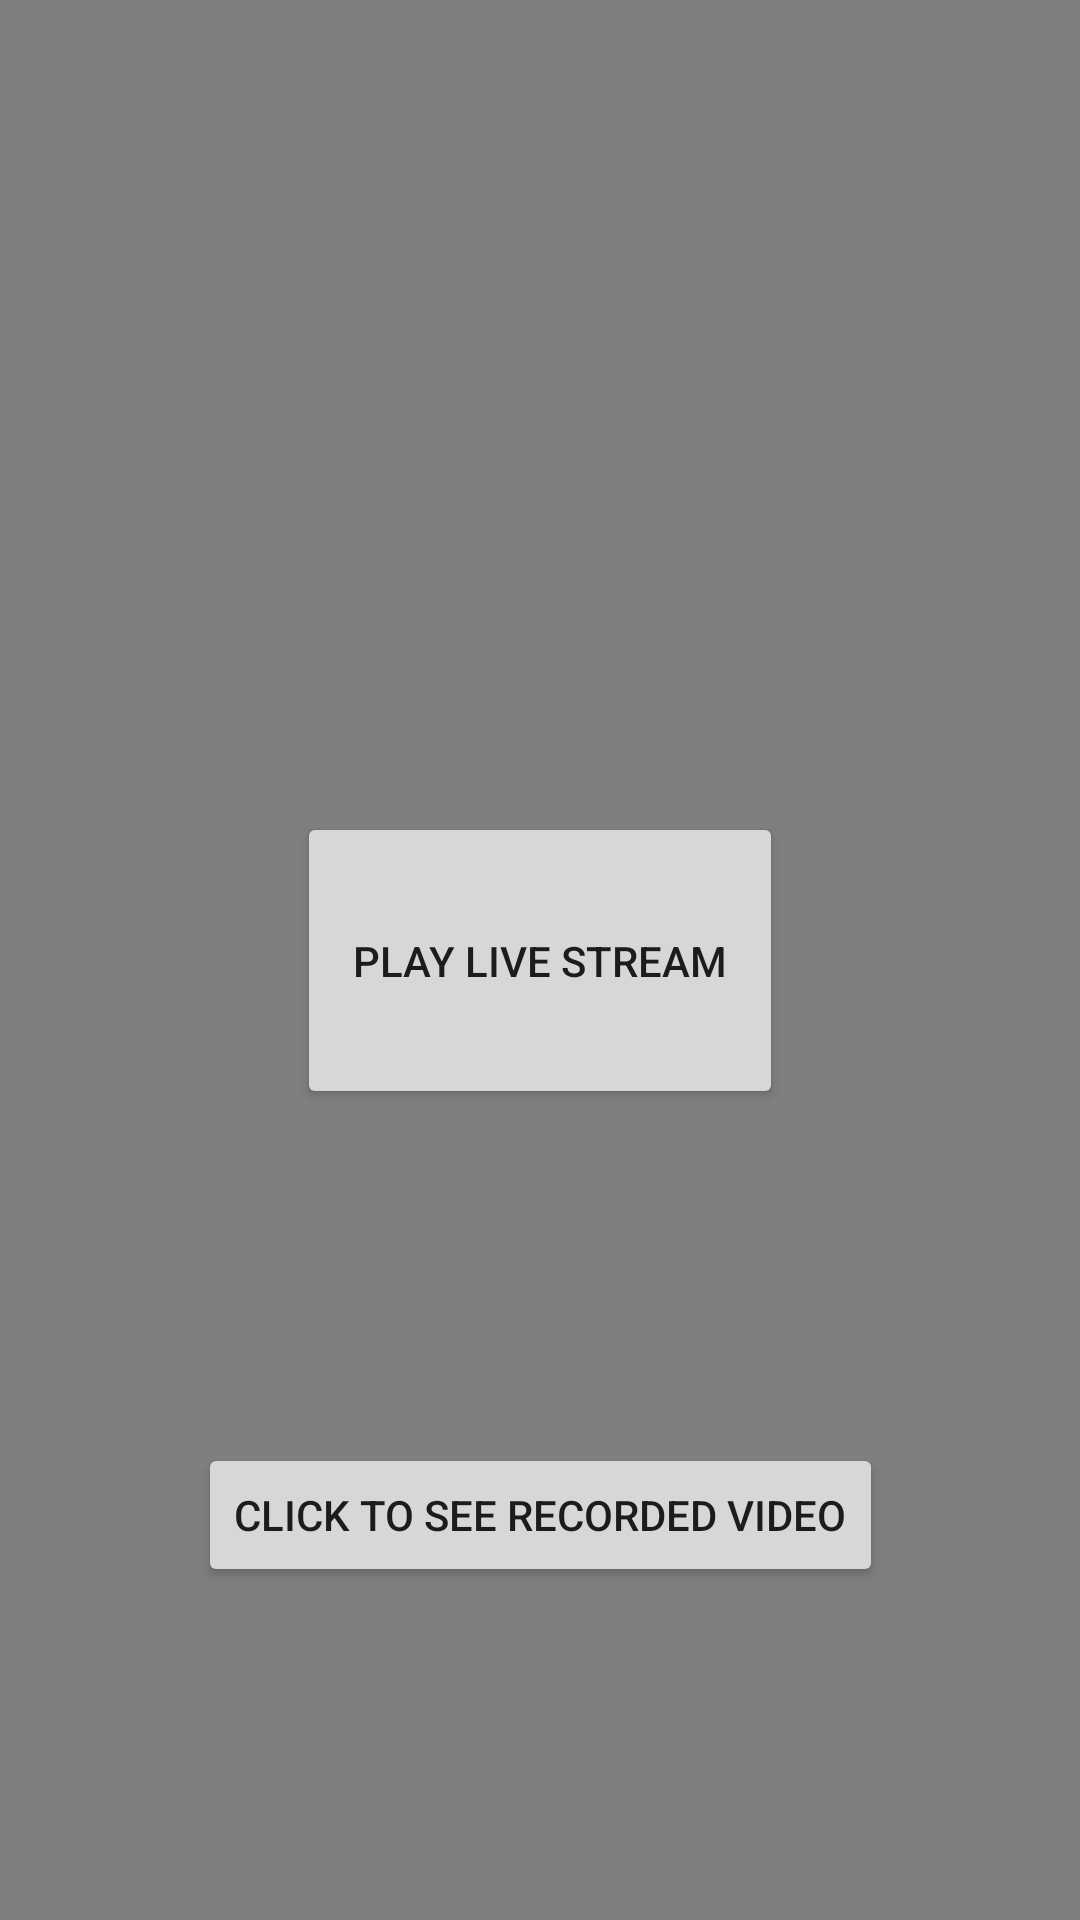

Android layout source for this screen:
<!-- AndroidManifest.xml: application theme Theme.49er -->
<!-- res/layout/activity_camera.xml -->
<?xml version="1.0" encoding="utf-8"?>
<androidx.constraintlayout.widget.ConstraintLayout xmlns:android="http://schemas.android.com/apk/res/android"
    xmlns:app="http://schemas.android.com/apk/res-auto"
    xmlns:tools="http://schemas.android.com/tools"
    android:layout_width="match_parent"
    android:layout_height="match_parent"
    tools:context=".CameraActivity">

    <WebView
        android:id="@+id/webView"
        android:layout_width="match_parent"
        android:layout_height="match_parent"
        app:layout_constraintEnd_toEndOf="parent"
        app:layout_constraintHorizontal_bias="0.0"
        app:layout_constraintStart_toStartOf="parent"
        tools:layout_editor_absoluteY="0dp">

    </WebView>

    <Button
        android:id="@+id/button7"
        android:layout_width="162dp"
        android:layout_height="99dp"
        android:text="Play Live Stream"
        app:layout_constraintBottom_toBottomOf="parent"
        app:layout_constraintEnd_toEndOf="parent"
        app:layout_constraintStart_toStartOf="parent"
        app:layout_constraintTop_toTopOf="parent" />
    <Button
        android:id="@+id/video"
        android:layout_width="wrap_content"
        android:layout_height="wrap_content"
        android:text="Click to see Recorded Video"
        app:layout_constraintBottom_toBottomOf="@+id/webView"
        app:layout_constraintEnd_toEndOf="parent"
        app:layout_constraintStart_toStartOf="parent"
        app:layout_constraintTop_toBottomOf="@+id/button7" />
</androidx.constraintlayout.widget.ConstraintLayout>
<!-- resources referenced by this layout -->
<resources>
  <style name="Theme.49er" parent="Theme.MaterialComponents.DayNight.DarkActionBar">
          
          <item name="colorPrimary">@color/UNCGreen</item>
          <item name="colorPrimaryVariant">@color/AnotherGreen</item>
          <item name="colorOnPrimary">@color/white</item>
          
          <item name="colorSecondary">@color/gold</item>
          <item name="colorSecondaryVariant">@color/metalicGold</item>
          <item name="colorOnSecondary">@color/black</item>
          
          <item name="android:statusBarColor" tools:targetApi="l">?attr/colorPrimaryVariant</item>
          
      </style>
  <color name="UNCGreen">#016938</color>
  <color name="AnotherGreen">#295136</color>
  <color name="white">#FFFFFFFF</color>
  <color name="gold">#B5A268</color>
  <color name="metalicGold">#84754E</color>
  <color name="black">#FF000000</color>
</resources>
